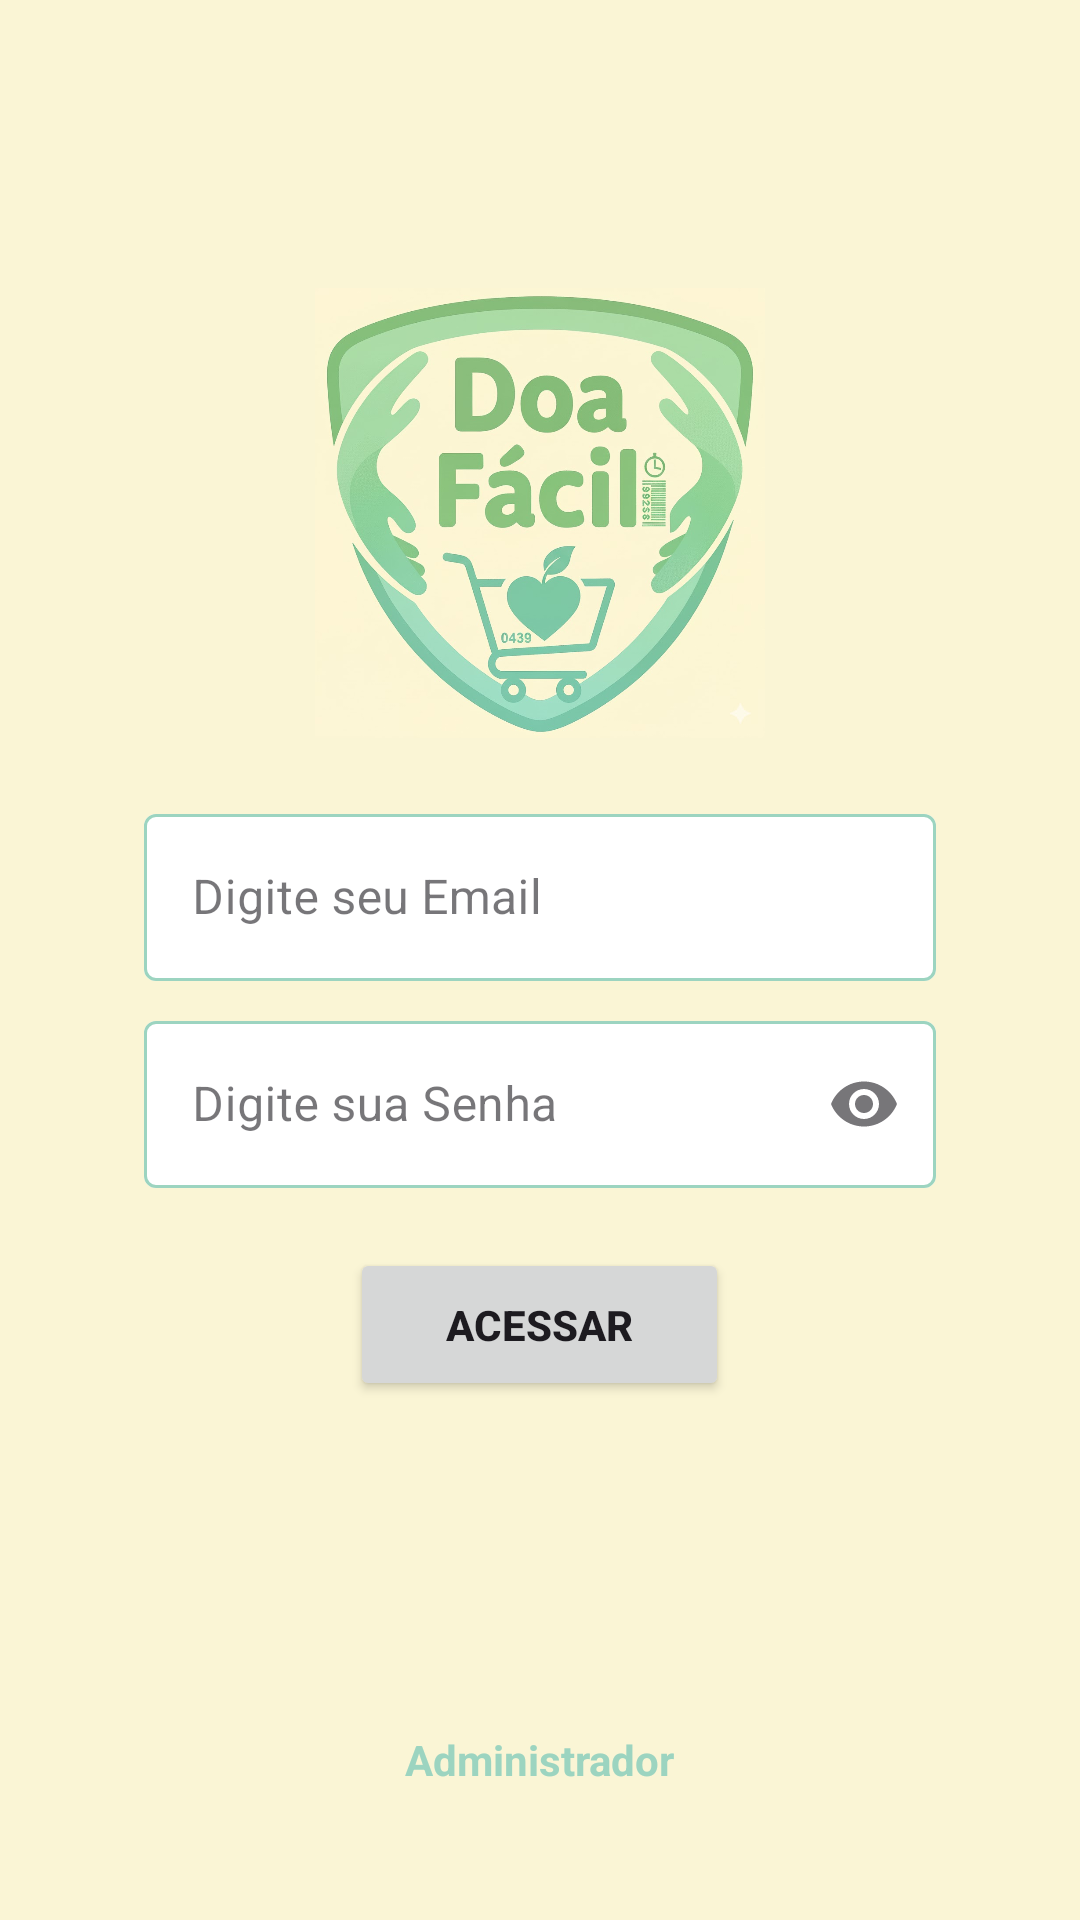

The Android layout XML behind this screen, and the referenced resources:
<!-- AndroidManifest.xml: application theme Theme.DoaFacil -->
<!-- res/layout/activity_authentication.xml -->
<?xml version="1.0" encoding="utf-8"?>
<RelativeLayout xmlns:android="http://schemas.android.com/apk/res/android"
    xmlns:app="http://schemas.android.com/apk/res-auto"
    xmlns:tools="http://schemas.android.com/tools"
    android:id="@+id/main"
    android:layout_width="match_parent"
    android:layout_height="match_parent"
    android:background="@color/yellow"
    android:padding="16dp"
    tools:context="activity.AuthenticationActivity">

    <LinearLayout
        android:id="@+id/content_container"
        android:layout_width="match_parent"
        android:layout_height="wrap_content"
        android:layout_alignParentTop="true"
        android:layout_marginTop="80dp"
        android:gravity="center_horizontal"
        android:orientation="vertical">

        <ImageView
            android:id="@+id/imageView2"
            android:layout_width="200dp"
            android:layout_height="150dp"
            android:layout_marginBottom="20dp"
            android:src="@drawable/logo" />

        <com.google.android.material.textfield.TextInputLayout
            style="@style/Widget.MaterialComponents.TextInputLayout.OutlinedBox"
            android:layout_width="match_parent"
            android:layout_height="wrap_content"
            android:layout_marginStart="32dp"
            android:layout_marginEnd="32dp"
            android:hint="Digite seu Email"
            app:boxBackgroundColor="@android:color/white"
            app:boxStrokeColor="@color/box_stroke_color_selector">

            <com.google.android.material.textfield.TextInputEditText
                android:id="@+id/edit_email_field"
                android:layout_width="match_parent"
                android:layout_height="wrap_content"
                android:inputType="textEmailAddress" />

        </com.google.android.material.textfield.TextInputLayout>

        <com.google.android.material.textfield.TextInputLayout
            style="@style/Widget.MaterialComponents.TextInputLayout.OutlinedBox"
            android:layout_width="match_parent"
            android:layout_height="wrap_content"
            android:layout_marginStart="32dp"
            android:layout_marginTop="8dp"
            android:layout_marginEnd="32dp"
            android:hint="Digite sua Senha"
            app:boxBackgroundColor="@android:color/white"
            app:boxStrokeColor="@color/box_stroke_color_selector"
            app:endIconMode="password_toggle">

            <com.google.android.material.textfield.TextInputEditText
                android:id="@+id/edit_password_field"
                android:layout_width="match_parent"
                android:layout_height="wrap_content"
                android:inputType="textPassword" />
        </com.google.android.material.textfield.TextInputLayout>

        <com.google.android.material.button.MaterialButtonToggleGroup
            android:id="@+id/toggle_group_access_type"
            android:layout_width="wrap_content"
            android:layout_height="wrap_content"
            android:layout_marginTop="10dp"
            android:layout_marginBottom="10dp"
            app:selectionRequired="true"
            app:singleSelection="true">

            <Button
                android:id="@+id/button_login"
                style="?attr/materialButtonOutlinedStyle"
                android:layout_width="wrap_content"
                android:layout_height="wrap_content"
                android:text="Login"
                android:textColor="@color/auth_button_tint_selector"
                app:backgroundTint="@color/auth_button_background_selector" />

            <Button
                android:id="@+id/button_register"
                style="?attr/materialButtonOutlinedStyle"
                android:layout_width="wrap_content"
                android:layout_height="wrap_content"
                android:text="Cadastre-se"
                android:textColor="@color/auth_button_tint_selector"
                app:backgroundTint="@color/auth_button_background_selector" />

        </com.google.android.material.button.MaterialButtonToggleGroup>

        <Button
            android:id="@+id/button_access"
            android:layout_width="wrap_content"
            android:layout_height="wrap_content"
            android:paddingStart="32dp"
            android:paddingTop="16dp"
            android:paddingEnd="32dp"
            android:paddingBottom="16dp"
            android:text="Acessar"
            android:textStyle="bold" />

    </LinearLayout>

    <com.google.android.material.button.MaterialButtonToggleGroup
        android:id="@+id/toggle_group_user_type"
        android:layout_width="wrap_content"
        android:layout_height="wrap_content"
        android:layout_above="@+id/admin_container"
        android:layout_centerHorizontal="true"
        android:layout_marginBottom="16dp"
        android:visibility="gone"
        app:selectionRequired="true"
        app:singleSelection="true"
        tools:visibility="visible">

        <Button
            android:id="@+id/button_ong"
            style="?attr/materialButtonOutlinedStyle"
            android:layout_width="wrap_content"
            android:layout_height="wrap_content"
            android:text="ONGs"
            android:textColor="@color/auth_button_tint_selector"
            app:backgroundTint="@color/auth_button_background_selector" />

        <Button
            android:id="@+id/button_establishment"
            style="?attr/materialButtonOutlinedStyle"
            android:layout_width="wrap_content"
            android:layout_height="wrap_content"
            android:text="Estabelecimentos"
            android:textColor="@color/auth_button_tint_selector"
            app:backgroundTint="@color/auth_button_background_selector" />

    </com.google.android.material.button.MaterialButtonToggleGroup>

    <FrameLayout
        android:id="@+id/admin_container"
        android:layout_width="match_parent"
        android:layout_height="wrap_content"
        android:layout_alignParentBottom="true"
        android:layout_marginBottom="16dp">

        <TextView
            android:id="@+id/text_admin_login"
            android:layout_width="wrap_content"
            android:layout_height="wrap_content"
            android:layout_gravity="center"
            android:padding="12dp"
            android:text="Administrador"
            android:textColor="@color/watergreen"
            android:textStyle="bold" />

        <androidx.constraintlayout.widget.ConstraintLayout
            android:id="@+id/admin_input_layout"
            android:layout_width="match_parent"
            android:layout_height="40dp"
            android:layout_gravity="center"
            android:layout_marginStart="80dp"
            android:layout_marginEnd="80dp"
            android:visibility="invisible"
            tools:visibility="visible">

            <EditText
                android:id="@+id/edit_admin_password"
                android:layout_width="0dp"
                android:layout_height="match_parent"
                android:background="@drawable/bg_edit_text"
                android:gravity="center"
                android:hint="Digite a senha"
                android:imeOptions="actionDone"
                android:inputType="textPassword"
                android:paddingStart="16dp"
                android:paddingEnd="48dp"
                android:textSize="14sp"
                app:layout_constraintBottom_toBottomOf="parent"
                app:layout_constraintEnd_toEndOf="parent"
                app:layout_constraintStart_toStartOf="parent"
                app:layout_constraintTop_toTopOf="parent" />

            <ImageButton
                android:id="@+id/button_admin_confirm"
                android:layout_width="wrap_content"
                android:layout_height="wrap_content"
                android:background="?attr/selectableItemBackgroundBorderless"
                android:padding="8dp"
                android:src="@drawable/ic_check_24dp"
                app:layout_constraintBottom_toBottomOf="parent"
                app:layout_constraintEnd_toEndOf="parent"
                app:layout_constraintTop_toTopOf="parent"
                app:tint="@color/watergreen" />

        </androidx.constraintlayout.widget.ConstraintLayout>

    </FrameLayout>

</RelativeLayout>
<!-- resources referenced by this layout -->
<resources>
  <color name="watergreen">#9cd4c0</color>
  <color name="yellow">#FAF5D5</color>
  <!-- drawable bg_edit_text (drawable) -->
  <?xml version="1.0" encoding="utf-8"?>
  <shape
      android:shape="rectangle"
      xmlns:android="http://schemas.android.com/apk/res/android">
      <solid android:color="#fff" />
      <stroke android:width="1dp"
          android:color="@color/watergreen" />
      <corners android:radius="4dp" />
  </shape>
  <!-- drawable logo: jpg bitmap (drawable, 105231 bytes) -->
  <style name="Theme.DoaFacil" parent="Base.Theme.DoaFacil" />
  <style name="Base.Theme.DoaFacil" parent="Theme.Material3.DayNight.NoActionBar">
          
          <item name="colorPrimary" type="color">@color/my_primary</item>
          <item name="colorSecondary" type="color">@color/my_secondary</item>
  
          <item name="colorControlHighlight">@color/watergreen</item>
          
          
          <item name="android:statusBarColor">@android:color/white</item>
          <item name="android:windowLightStatusBar">true</item>
          <item name="android:windowLightNavigationBar">true</item>
  
          
          <item name="toolbarStyle">@style/Widget.App.Toolbar</item>
          <item name="materialButtonStyle">@style/Widget.App.Button</item>
      </style>
  <color name="my_primary">#9FDDC5</color>
  <color name="my_secondary">#9FDDC5</color>
  <style name="Widget.App.Toolbar" parent="Widget.Material3.Toolbar">
          <item name="colorControlNormal">@android:color/darker_gray</item>
          <item name="titleTextColor">@android:color/black</item>
      </style>
  <style name="Widget.App.Button" parent="Widget.Material3.Button">
          <item name="backgroundTint">@color/watergreen</item>
          <item name="android:textColor">@color/white</item>
      </style>
  <color name="white">#FFFFFFFF</color>
</resources>
